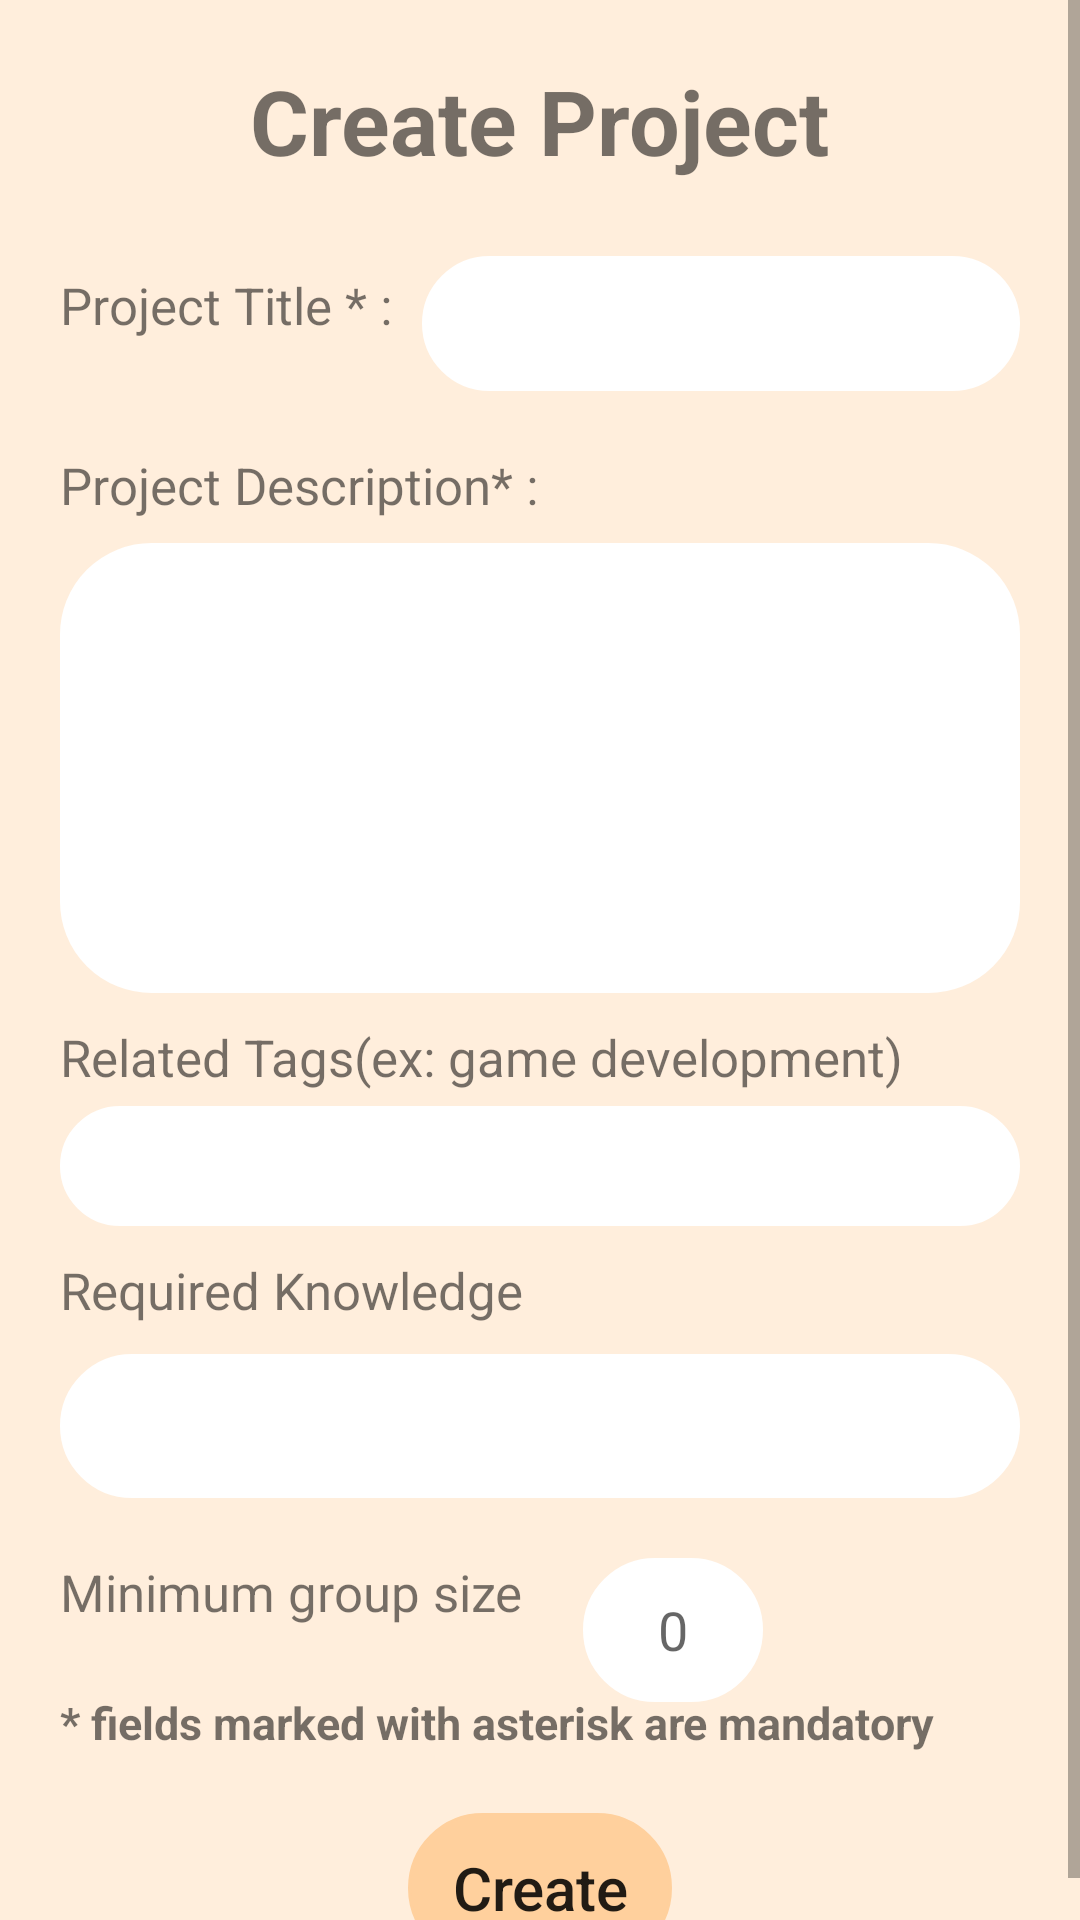

The Android layout XML behind this screen, and the referenced resources:
<!-- AndroidManifest.xml: application theme Theme.BuildCollab -->
<!-- res/layout/activity_new_project.xml -->
<?xml version="1.0" encoding="utf-8"?>
<androidx.constraintlayout.widget.ConstraintLayout xmlns:android="http://schemas.android.com/apk/res/android"
    xmlns:tools="http://schemas.android.com/tools"
    android:layout_width="match_parent"
    android:layout_height="match_parent"
    android:background="@color/backgroundColor"
    tools:context=".activity.NewProjectActivity">

    <ScrollView
        android:layout_width="match_parent"
        android:layout_height="wrap_content"
        android:orientation="vertical"
        tools:ignore="MissingConstraints">

        <RelativeLayout
            android:layout_width="match_parent"
            android:layout_height="wrap_content">

            <ImageButton
                android:id="@+id/goback"
                android:layout_width="45dp"
                android:layout_height="45dp"
                android:layout_alignParentStart="true"
                android:layout_marginStart="30dp"
                android:layout_marginTop="20dp"
                android:layout_marginBottom="20dp"
                android:background="@drawable/go_back" />

            <TextView
                android:id="@+id/title"
                android:layout_width="wrap_content"
                android:layout_height="wrap_content"
                android:layout_centerHorizontal="true"
                android:layout_marginTop="20dp"
                android:text="@string/create_project"
                android:textSize="30sp"
                android:textStyle="bold" />

            <TextView
                android:id="@+id/projectTitleText"
                android:layout_width="wrap_content"
                android:layout_height="wrap_content"
                android:layout_below="@+id/title"
                android:layout_alignParentStart="true"
                android:layout_marginStart="20dp"
                android:layout_marginTop="30dp"
                android:text="@string/project_title"
                android:textSize="17sp" />

            <EditText
                android:id="@+id/projectTitle"
                android:layout_width="match_parent"
                android:layout_height="wrap_content"
                android:layout_below="@id/title"
                android:layout_centerHorizontal="true"
                android:layout_marginStart="10dp"
                android:layout_marginTop="25dp"
                android:layout_marginEnd="20dp"
                android:layout_toEndOf="@id/projectTitleText"
                android:background="@drawable/input_text"
                android:backgroundTint="@color/white"
                android:maxLines="1"
                android:minHeight="45dp"
                android:paddingStart="10dp"
                tools:ignore="SpeakableTextPresentCheck" />

            <TextView
                android:id="@+id/projectDescriptionTitle"
                android:layout_width="wrap_content"
                android:layout_height="wrap_content"
                android:layout_below="@id/projectTitle"
                android:layout_alignParentStart="true"
                android:layout_marginStart="20dp"
                android:layout_marginTop="20dp"
                android:text="@string/project_description"
                android:textSize="17sp" />


            <EditText

                android:id="@+id/projectDescription"
                android:layout_width="match_parent"
                android:layout_height="wrap_content"
                android:layout_below="@id/projectDescriptionTitle"
                android:layout_marginStart="20dp"
                android:layout_marginTop="8dp"
                android:layout_marginEnd="20dp"
                android:background="@drawable/input_text"
                android:backgroundTint="@color/white"
                android:minHeight="150dp"
                android:padding="5dp"
                tools:ignore="SpeakableTextPresentCheck" />

            <TextView
                android:id="@+id/relatedTagTitle"
                android:layout_width="wrap_content"
                android:layout_height="wrap_content"
                android:layout_below="@id/projectDescription"
                android:layout_alignParentStart="true"
                android:layout_centerHorizontal="true"
                android:layout_marginStart="20dp"
                android:layout_marginTop="10dp"
                android:text="@string/related_tags_ex_game_development"
                android:textSize="17sp" />

            <EditText
                android:id="@+id/chip1"
                android:layout_width="match_parent"
                android:layout_height="wrap_content"
                android:layout_below="@id/relatedTagTitle"
                android:layout_marginStart="20dp"
                android:layout_marginTop="5dp"
                android:layout_marginEnd="20dp"
                android:layout_marginBottom="10dp"
                android:background="@drawable/input_text"
                android:backgroundTint="@color/white"
                android:minHeight="40dp"

                android:paddingStart="20dp"
                tools:ignore="SpeakableTextPresentCheck" />

            <TextView
                android:id="@+id/requiredKnowledgeTitle"
                android:layout_width="wrap_content"
                android:layout_height="wrap_content"
                android:layout_below="@id/chip1"
                android:layout_alignParentStart="true"
                android:layout_centerHorizontal="true"
                android:layout_marginStart="20dp"
                android:text="@string/required_knowledge"
                android:textSize="17sp" />

            <EditText
                android:id="@+id/requiredKnowledge"
                android:layout_width="match_parent"
                android:layout_height="wrap_content"
                android:layout_below="@id/requiredKnowledgeTitle"
                android:layout_marginStart="20dp"
                android:layout_marginTop="10dp"
                android:layout_marginEnd="20dp"
                android:layout_marginBottom="20dp"
                android:background="@drawable/input_text"
                android:backgroundTint="@color/white"
                android:maxLines="1"
                android:minHeight="48dp"
                android:padding="10dp"
                tools:ignore="SpeakableTextPresentCheck" />

            <TextView
                android:id="@+id/mgstitle"
                android:layout_width="wrap_content"
                android:layout_height="wrap_content"
                android:layout_below="@+id/requiredKnowledge"
                android:layout_alignParentStart="true"
                android:layout_centerHorizontal="true"
                android:layout_marginStart="20dp"
                android:text="@string/minimum_group_size"
                android:textSize="17sp" />

            <EditText
                android:id="@+id/memberN"
                android:layout_width="60dp"
                android:layout_height="48dp"
                android:layout_below="@id/requiredKnowledge"
                android:layout_marginStart="20dp"
                android:layout_toEndOf="@id/mgstitle"
                android:background="@drawable/input_text"
                android:backgroundTint="@color/white"
                android:hint="0"
                android:inputType="number"
                android:maxLines="1"
                android:paddingStart="25dp" />

            <TextView
                android:id="@+id/law"
                android:layout_width="wrap_content"
                android:layout_height="wrap_content"
                android:layout_below="@+id/mgstitle"
                android:layout_marginStart="20dp"
                android:layout_marginTop="22dp"
                android:text="@string/fields_marked_with_asterisk_are_mandatory"
                android:textSize="15sp"
                android:textStyle="bold" />

            <Button
                android:id="@+id/create"
                android:layout_width="wrap_content"
                android:layout_height="50dp"
                android:layout_below="@id/law"
                android:layout_alignParentBottom="true"
                android:layout_centerHorizontal="true"
                android:layout_marginTop="20dp"
                android:layout_marginEnd="20dp"
                android:background="@drawable/button"
                android:backgroundTint="@color/buttonColor"
                android:text="@string/create"
                android:textAllCaps="false"
                android:textSize="20sp" />
        </RelativeLayout>
    </ScrollView>


</androidx.constraintlayout.widget.ConstraintLayout>
<!-- resources referenced by this layout -->
<resources>
  <color name="backgroundColor">#FFEEDC</color>
  <color name="buttonColor">#FFD09D</color>
  <color name="white">#FFFFFFFF</color>
  <!-- drawable button (drawable) -->
  <?xml version="1.0" encoding="utf-8"?>
  <shape xmlns:android="http://schemas.android.com/apk/res/android">
  
      <stroke
          android:color="@color/black"
          android:width="1dp"
          />
      <corners
          android:radius="30dp"
          />
  
  </shape>
  <!-- drawable input_text (drawable) -->
  <shape xmlns:android="http://schemas.android.com/apk/res/android">
  
  <stroke
      android:color="@color/cardview_dark_background"
      android:width="1dp"
      />
  <corners
      android:radius="30dp"
      />
  
  </shape>
  <string name="create">Create</string>
  <string name="create_project">Create Project</string>
  <string name="fields_marked_with_asterisk_are_mandatory">* fields marked with asterisk are mandatory</string>
  <string name="minimum_group_size">Minimum group size</string>
  <string name="project_description">Project Description* :</string>
  <string name="project_title">Project Title * :</string>
  <string name="related_tags_ex_game_development">Related Tags(ex: game development)</string>
  <string name="required_knowledge">Required Knowledge</string>
  <style name="Theme.BuildCollab" parent="Theme.AppCompat.DayNight.NoActionBar">
          
          <item name="colorOnPrimary">#FFFFFF</item>
          
          <item name="colorOnSecondary">#F4E162</item>
          
  
      </style>
  <color name="black">#FF000000</color>
</resources>
